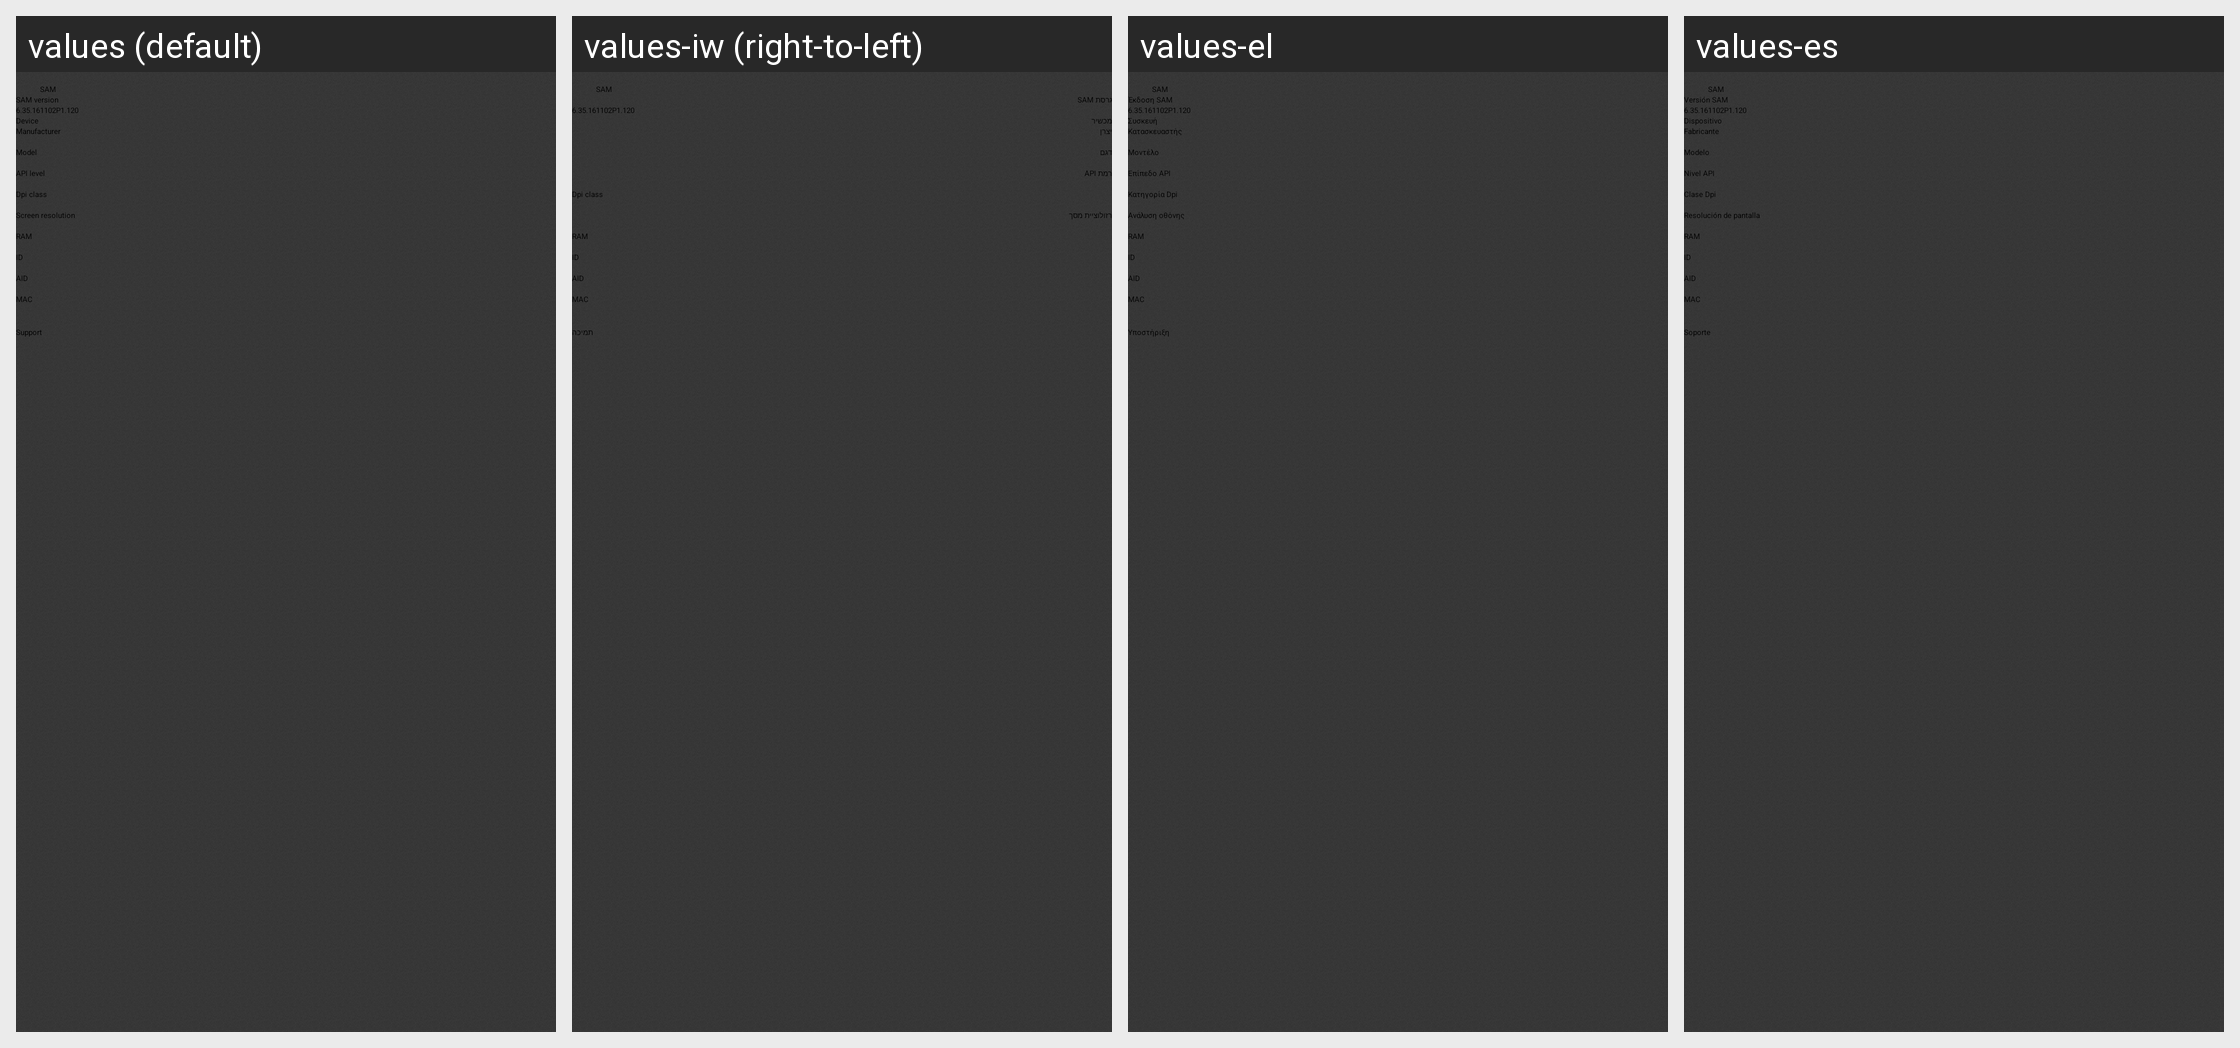

Locale-by-locale string values for the Android screen shown in this grid:
Android screen res/layout/activity_about.xml rendered under 4 locales, left to right: values (default), values-iw (right-to-left), values-el, values-es. Device: Nexus 5 (rendered at 1080×1920; each locale shown at half size, 540×960, under a caption strip naming it); theme Theme.Slideme.Dark.
Other locales in the repository, not shown: values-af, values-am, values-ar, values-bg, values-ca, values-cs, values-da, values-de, values-en-rIN, values-es-rUS, values-et-rEE, values-fa, values-fi, values-fr, values-fr-rCA, values-hi, values-hr, values-hu, values-hy-rAM, values-id, values-in, values-it, values-ja, values-ka-rGE, values-km-rKH, values-kn-rIN, values-ko, values-lo-rLA, values-lt, values-lv, values-mn-rMN, values-ms-rMY, values-my-rMM, values-nb, values-nl, values-no, values-pl, values-pt, values-pt-rBR, values-pt-rPT, values-ro, values-ru, values-sk, values-sl, values-sr, values-sv, values-sw, values-th, values-tl, values-tr, values-uk, values-vi, values-zh-rCN, values-zh-rHK, values-zh-rTW, values-zu.
Strings drawn on this screen, with the default value and each locale's value (text and hints the layout hard-codes, and strings that could not be matched under every locale, appear in the picture but are not listed):

sam
  values: SAM
  values-iw: SAM
  values-el: SAM
  values-es: SAM

sam_version_title
  values: SAM version
  values-iw: גרסת SAM
  values-el: Έκδοση SAM
  values-es: Versión SAM

sam_version
  values: 6.35.161102P1.120
  values-iw: 6.35.161102P1.120  [not translated; the default value is used]
  values-el: 6.35.161102P1.120  [not translated; the default value is used]
  values-es: 6.35.161102P1.120  [not translated; the default value is used]

sysinfo_title_device
  values: Device
  values-iw: מכשיר
  values-el: Συσκευή
  values-es: Dispositivo

manufacturer
  values: Manufacturer
  values-iw: יצרן
  values-el: Κατασκευαστής
  values-es: Fabricante

model
  values: Model
  values-iw: דגם
  values-el: Μοντέλο
  values-es: Modelo

API_level
  values: API level
  values-iw: רמת API
  values-el: Επίπεδο API
  values-es: Nivel API

dpiclass
  values: Dpi class
  values-iw: Dpi class
  values-el: Κατηγορία Dpi
  values-es: Clase Dpi

resolution
  values: Screen resolution
  values-iw: רזולוציית מסך
  values-el: Ανάλυση οθόνης
  values-es: Resolución de pantalla

ram
  values: RAM
  values-iw: RAM  [not translated; the default value is used]
  values-el: RAM  [not translated; the default value is used]
  values-es: RAM  [not translated; the default value is used]

support
  values: Support
  values-iw: תמיכה
  values-el: Υποστήριξη
  values-es: Soporte
